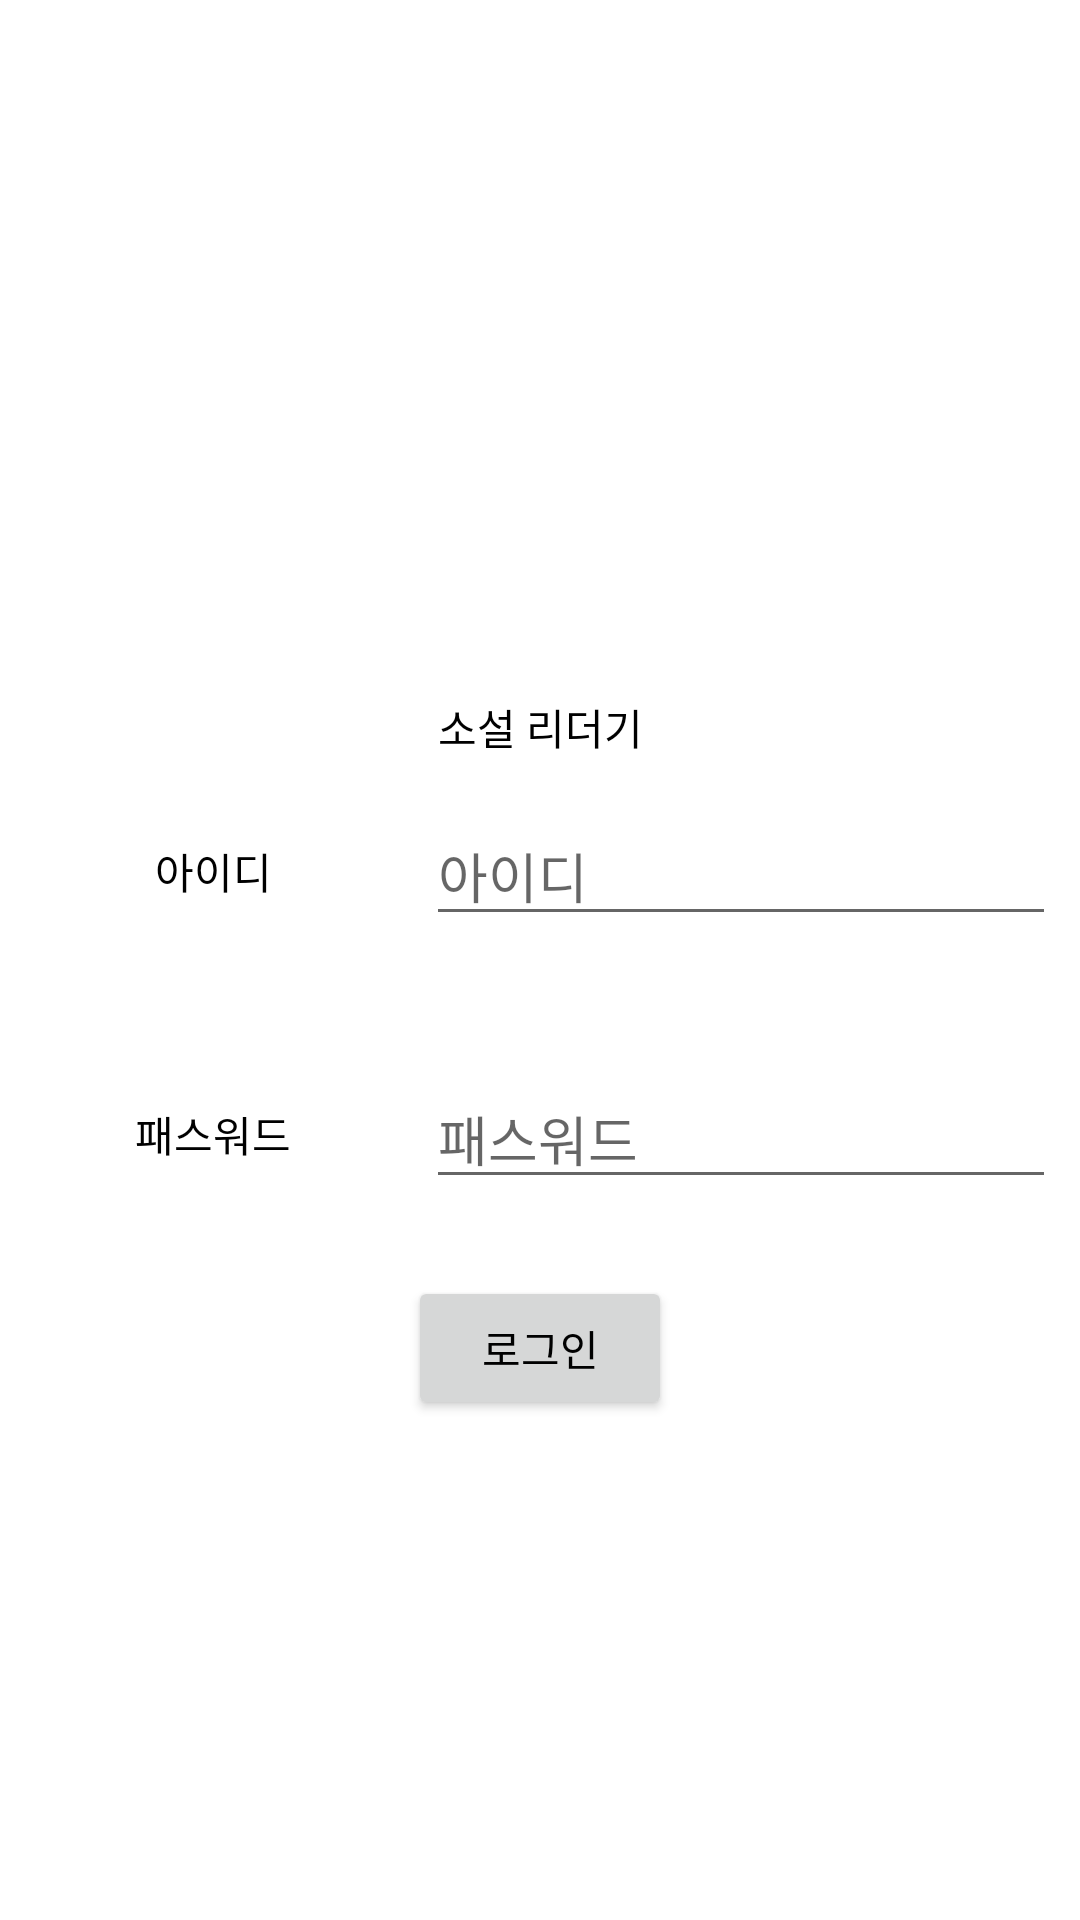

The Android layout XML behind this screen, and the referenced resources:
<!-- AndroidManifest.xml: activity theme SplashTheme -->
<!-- res/layout/activity_login.xml -->
<?xml version="1.0" encoding="utf-8"?>
<android.support.constraint.ConstraintLayout xmlns:android="http://schemas.android.com/apk/res/android"
    xmlns:app="http://schemas.android.com/apk/res-auto"
    xmlns:tools="http://schemas.android.com/tools"
    android:layout_width="match_parent"
    android:layout_height="match_parent"
    tools:context="project.of.secret.bookreader.LoginActivity"
    tools:layout_editor_absoluteY="25dp">

    <TextView
        android:id="@+id/textView"
        android:layout_width="wrap_content"
        android:layout_height="wrap_content"
        android:layout_marginBottom="16dp"
        android:layout_marginEnd="8dp"
        android:layout_marginStart="8dp"
        android:text="@string/app_name"
        app:layout_constraintBottom_toTopOf="@+id/et_id"
        app:layout_constraintEnd_toEndOf="parent"
        app:layout_constraintStart_toStartOf="parent" />

    <EditText
        android:id="@+id/et_id"
        android:layout_width="wrap_content"
        android:layout_height="wrap_content"
        android:layout_marginEnd="8dp"
        android:layout_marginRight="8dp"
        android:ems="10"
        android:hint="@string/id"
        android:inputType="textPersonName"
        app:layout_constraintBottom_toBottomOf="parent"
        app:layout_constraintEnd_toEndOf="parent"
        app:layout_constraintTop_toTopOf="parent"
        app:layout_constraintVertical_bias="0.45" />

    <TextView
        android:id="@+id/textView2"
        android:layout_width="wrap_content"
        android:layout_height="wrap_content"
        android:layout_marginBottom="8dp"
        android:layout_marginEnd="8dp"
        android:layout_marginStart="8dp"
        android:layout_marginTop="8dp"
        android:text="@string/id"
        app:layout_constraintBottom_toBottomOf="@+id/et_id"
        app:layout_constraintEnd_toStartOf="@+id/et_id"
        app:layout_constraintStart_toStartOf="parent"
        app:layout_constraintTop_toTopOf="@+id/et_id" />

    <TextView
        android:id="@+id/textView3"
        android:layout_width="wrap_content"
        android:layout_height="wrap_content"
        android:layout_marginBottom="8dp"
        android:layout_marginEnd="8dp"
        android:layout_marginStart="8dp"
        android:layout_marginTop="8dp"
        android:text="@string/password"
        app:layout_constraintBottom_toBottomOf="@+id/et_password"
        app:layout_constraintEnd_toStartOf="@+id/et_password"
        app:layout_constraintStart_toStartOf="parent"
        app:layout_constraintTop_toTopOf="@+id/et_password" />

    <EditText
        android:id="@+id/et_password"
        android:layout_width="wrap_content"
        android:layout_height="wrap_content"
        android:layout_marginBottom="8dp"
        android:layout_marginEnd="8dp"
        android:layout_marginTop="8dp"
        android:ems="10"
        android:hint="@string/password"
        android:inputType="textPassword"
        app:layout_constraintBottom_toBottomOf="parent"
        app:layout_constraintEnd_toEndOf="parent"
        app:layout_constraintTop_toTopOf="parent"
        app:layout_constraintVertical_bias="0.6" />

    <Button
        android:id="@+id/btn_login"
        android:layout_width="wrap_content"
        android:layout_height="wrap_content"
        android:layout_marginBottom="8dp"
        android:layout_marginEnd="8dp"
        android:layout_marginStart="8dp"
        android:layout_marginTop="8dp"
        android:text="@string/login"
        app:layout_constraintBottom_toBottomOf="parent"
        app:layout_constraintEnd_toEndOf="parent"
        app:layout_constraintStart_toStartOf="parent"
        app:layout_constraintTop_toBottomOf="@+id/et_password"
        app:layout_constraintVertical_bias="0.1" />

    <TextView
        android:id="@+id/tv_id_error"
        android:layout_width="wrap_content"
        android:layout_height="wrap_content"
        android:layout_marginEnd="8dp"
        android:layout_marginRight="8dp"
        android:textColor="@android:color/holo_red_light"
        app:layout_constraintEnd_toEndOf="@+id/et_id"
        app:layout_constraintTop_toBottomOf="@+id/et_id"
        tools:text="아이디를 입력해 주십시오." />

    <TextView
        android:id="@+id/tv_pw_error"
        android:layout_width="wrap_content"
        android:layout_height="wrap_content"
        android:layout_marginEnd="8dp"
        android:layout_marginRight="8dp"
        android:textColor="@android:color/holo_red_light"
        app:layout_constraintEnd_toEndOf="@+id/et_password"
        app:layout_constraintTop_toBottomOf="@+id/et_password"
        tools:text="비밀번호를 입력해 주십시오." />

</android.support.constraint.ConstraintLayout>
<!-- resources referenced by this layout -->
<resources>
  <string name="app_name">소설 리더기</string>
  <string name="id">아이디</string>
  <string name="login">로그인</string>
  <string name="password">패스워드</string>
  <style name="SplashTheme" parent="AppTheme">
          <item name="windowNoTitle">true</item>
          <item name="windowActionBar">false</item>
          <item name="android:windowBackground">@drawable/splash</item>
      </style>
  <style name="AppTheme" parent="Theme.AppCompat.Light.DarkActionBar">
          
          <item name="colorPrimary">@color/colorPrimary</item>
          <item name="colorPrimaryDark">@color/colorPrimaryDark</item>
          <item name="colorAccent">@color/colorAccent</item>
          <item name="android:textColor">@android:color/black</item>
      </style>
  <!-- not gathered from this repository: default colours our renderer supplied (Android Studio template values) -->
  <color name="colorPrimary">#FF6200EE</color>
  <color name="colorPrimaryDark">#FF3700B3</color>
  <color name="colorAccent">#FF03DAC5</color>
</resources>
